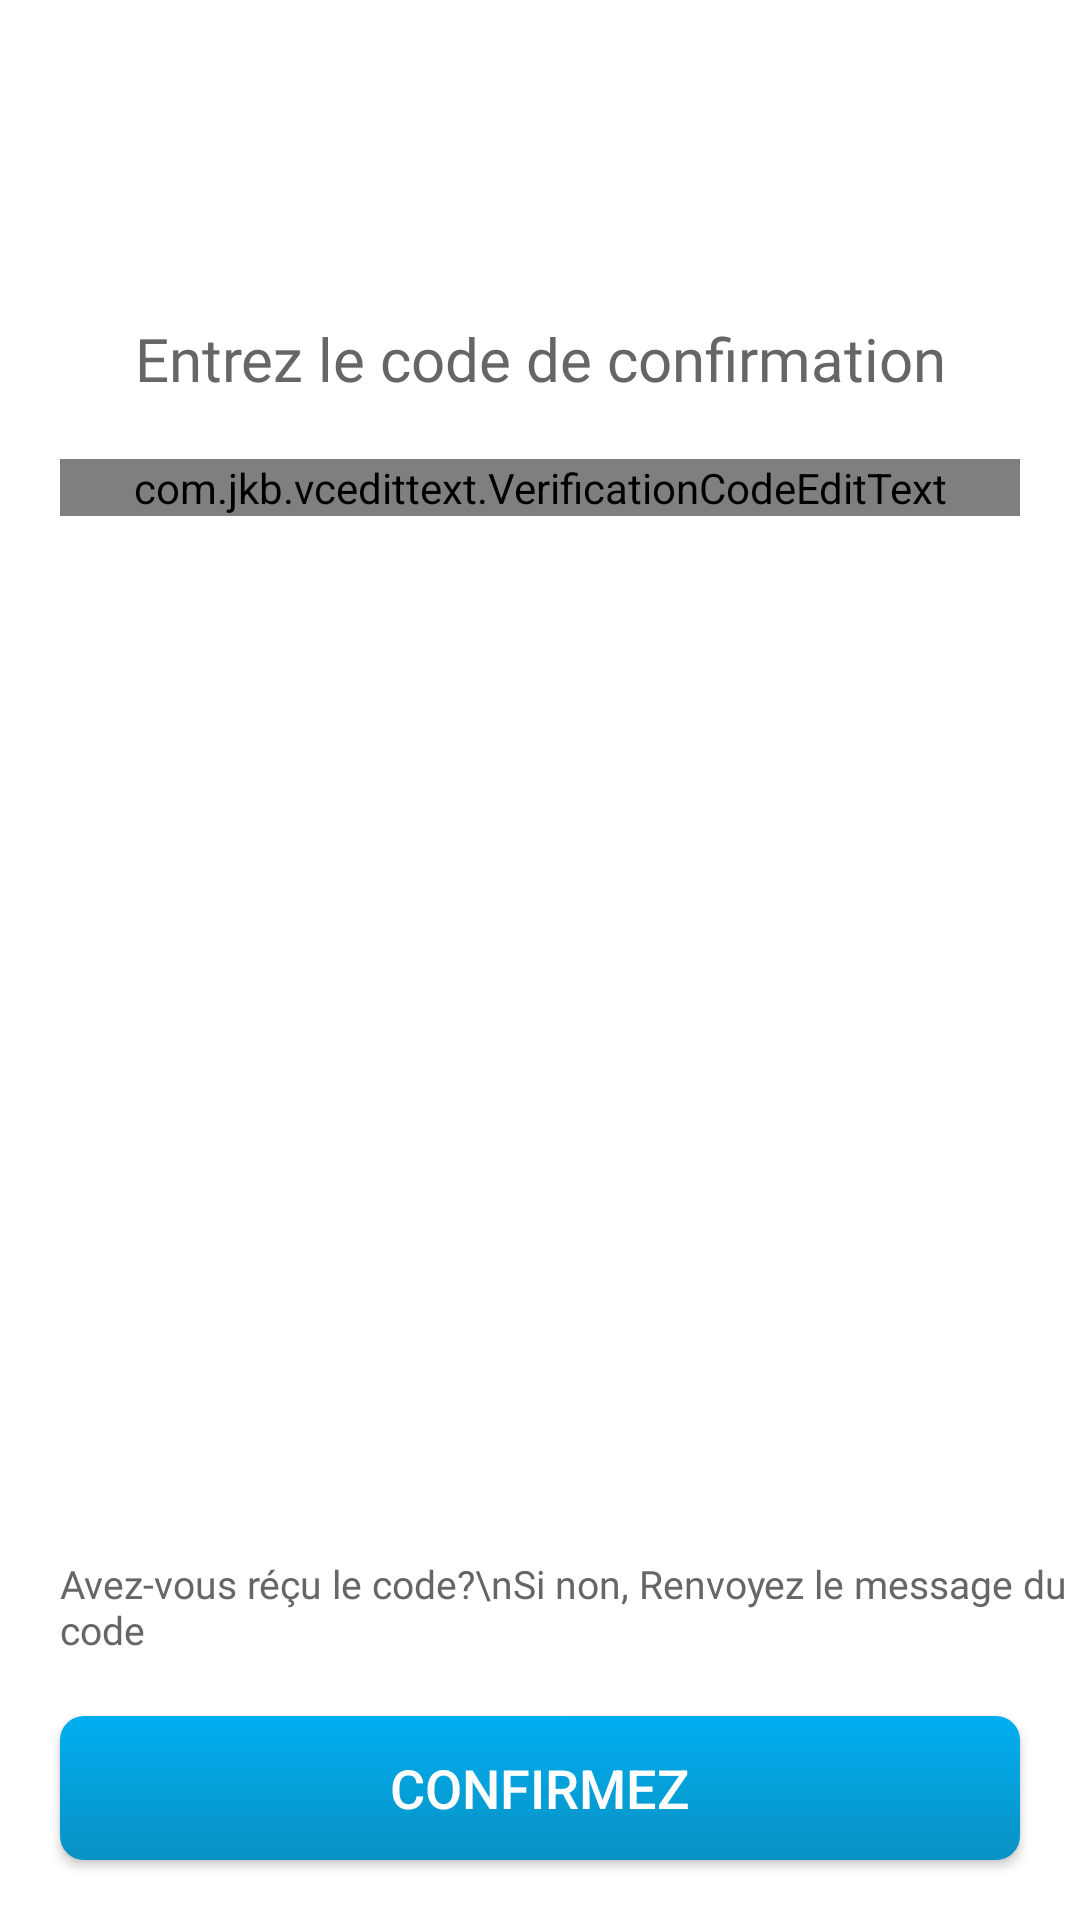

Layout XML and referenced resources for this Android screen:
<!-- AndroidManifest.xml: application theme AppTheme -->
<!-- res/layout/activity_authenticate_user.xml -->
<?xml version="1.0" encoding="utf-8"?>
<androidx.constraintlayout.widget.ConstraintLayout xmlns:android="http://schemas.android.com/apk/res/android"
    xmlns:app="http://schemas.android.com/apk/res-auto"
    xmlns:tools="http://schemas.android.com/tools"
    android:layout_width="match_parent"
    android:layout_height="match_parent"
    android:background="@color/colorWhite"
    tools:context=".AuthenticateUser">

    <androidx.constraintlayout.widget.ConstraintLayout
        android:id="@+id/login_form_elements"
        android:layout_width="match_parent"
        android:layout_height="match_parent"
        app:layout_constraintStart_toStartOf="parent"
        app:layout_constraintEnd_toEndOf="parent"
        app:layout_constraintTop_toTopOf="parent">

        <androidx.appcompat.widget.Toolbar
            android:id="@+id/toolbar"
            app:layout_constraintTop_toTopOf="parent"
            app:layout_constraintEnd_toEndOf="parent"
            android:background="@color/colorWhite"
            android:elevation="0dp"
            android:layout_width="match_parent"
            android:layout_height="wrap_content"
            tools:ignore="UnusedAttribute">

        </androidx.appcompat.widget.Toolbar>

        <androidx.constraintlayout.widget.ConstraintLayout
            app:layout_constraintStart_toStartOf="parent"
            app:layout_constraintEnd_toEndOf="parent"
            app:layout_constraintTop_toBottomOf="@id/toolbar"
            android:layout_marginTop="30dp"
            android:padding="20dp"
            android:layout_width="match_parent"
            android:layout_height="wrap_content">

            <TextView
                android:id="@+id/login_form_label_text"
                android:text="Entrez le code de confirmation"
                android:layout_width="wrap_content"
                android:layout_height="wrap_content"
                android:textSize="20sp"
                android:fontFamily="@font/poppins_medium"
                android:textColor="@color/colorGray"
                android:gravity="center"
                app:layout_constraintStart_toStartOf="parent"
                app:layout_constraintEnd_toEndOf="parent"
                app:layout_constraintTop_toTopOf="parent"
                tools:ignore="HardcodedText" />

            <com.jkb.vcedittext.VerificationCodeEditText
                android:id="@+id/code_input"
                android:layout_width="match_parent"
                android:layout_height="wrap_content"
                android:inputType="number"
                android:hint="1234"
                android:textColorHint="@color/colorVeryLightGray"
                android:textColor="@color/colorPrimary"
                android:textSize="40sp"
                android:layout_marginTop="20dp"
                app:layout_constraintStart_toStartOf="parent"
                app:layout_constraintEnd_toEndOf="parent"
                app:layout_constraintTop_toBottomOf="@+id/login_form_label_text"
                app:bottomLineHeight="2dp"
                app:bottomLineNormalColor="@color/colorPrimary"
                app:bottomLineSelectedColor="@color/colorPrimaryDark"
                app:figures="4"
                app:selectedBackgroundColor="@color/colorVeryLightGray"
                app:verCodeMargin="10dp"
                tools:ignore="HardcodedText" />

            <TextView
                android:id="@+id/error_text"
                android:layout_width="wrap_content"
                android:layout_height="wrap_content"
                android:text=""
                android:textColor="@color/colorGoogleTwo"
                android:textSize="13dp"
                android:layout_marginTop="8dp"
                app:layout_constraintStart_toStartOf="parent"
                app:layout_constraintTop_toBottomOf="@id/code_input"
                tools:ignore="HardcodedText,SpUsage" />

        </androidx.constraintlayout.widget.ConstraintLayout>

        <TextView
            android:id="@+id/text_message"
            android:layout_width="wrap_content"
            android:layout_height="wrap_content"
            android:layout_margin="20dp"
            android:fontFamily="@font/poppins_regular"
            android:textSize="13dp"
            android:textColor="@color/colorGray"
            android:text="Avez-vous réçu le code?\nSi non, Renvoyez le message du code"
            app:layout_constraintStart_toStartOf="parent"
            app:layout_constraintBottom_toTopOf="@id/submit_button"
            tools:ignore="HardcodedText,SpUsage" />

        <Button
            android:layout_margin="20dp"
            android:id="@+id/submit_button"
            android:layout_width="match_parent"
            android:layout_height="wrap_content"
            android:textColor="@color/colorWhite"
            android:text="Confirmez"
            android:background="@drawable/bg_primary_radient_button"
            android:textSize="18dp"
            app:layout_constraintStart_toStartOf="parent"
            app:layout_constraintEnd_toEndOf="parent"
            app:layout_constraintBottom_toBottomOf="parent"
            tools:ignore="HardcodedText,SpUsage" />

    </androidx.constraintlayout.widget.ConstraintLayout>

</androidx.constraintlayout.widget.ConstraintLayout>
<!-- resources referenced by this layout -->
<resources>
  <color name="colorGoogleTwo">#B41606</color>
  <color name="colorGray">#666666</color>
  <color name="colorPrimary">#00AEEF</color>
  <color name="colorPrimaryDark">#0991C4</color>
  <color name="colorVeryLightGray">#DDDDDD</color>
  <color name="colorWhite">#FFFFFF</color>
  <!-- drawable bg_primary_radient_button (drawable) -->
  <?xml version="1.0" encoding="utf-8"?>
  <shape
      xmlns:android="http://schemas.android.com/apk/res/android"
      android:shape="rectangle">
  
      <corners android:radius="8dp" />
  
      <gradient
          android:startColor="@color/colorPrimary"
          android:endColor="@color/colorPrimaryDark"
          android:angle="270"/>
  
  </shape>
  <style name="AppTheme" parent="Theme.AppCompat.Light.DarkActionBar">
          <item name="colorPrimary">@color/colorPrimary</item>
          <item name="colorPrimaryDark">@color/colorPrimaryDark</item>
          <item name="colorAccent">@color/colorAccent</item>
          <item name="android:windowBackground">@android:color/white</item>
      </style>
  <color name="colorAccent">#F00A0A</color>
</resources>
